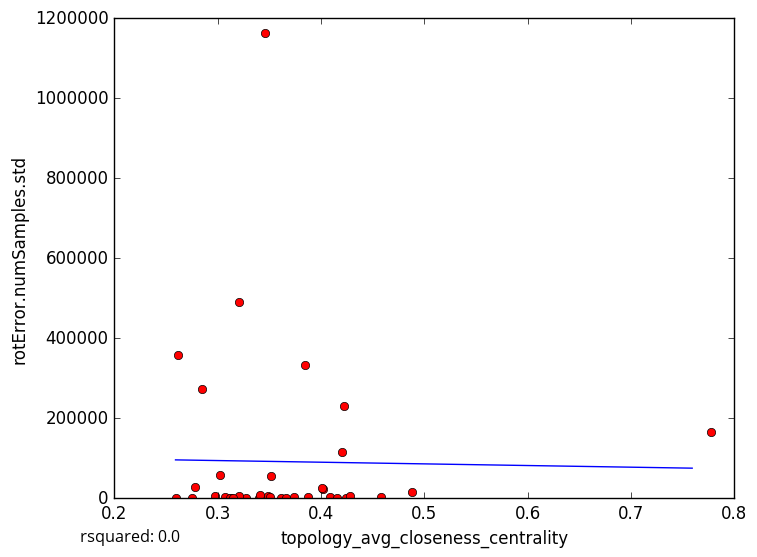

Source data for this figure (header and first rows):
topology_avg_closeness_centrality, rotError.numSamples.std
0.321, 1692
0.3071, 3412
0.3736, 2887
0.4089, 2356
0.4246, 168.5
0.3614, 0.0
0.2755, 1162
0.4586, 2769
0.3848, 332796
0.3456, 1162326
0.313, 0.0
0.297, 4484
0.3277, 0.0
0.321, 4596
0.3486, 6269
0.4281, 4660
0.4017, 23468
0.3124, 0.0
0.3879, 2134
0.3398, 0.0
0.3509, 3794
0.4013, 25850
0.2785, 27505
0.7778, 164605
0.3662, 0.0
0.42, 116037
0.4881, 15605
0.422, 231363
0.3412, 8298
0.3024, 59180
0.3151, 0.0
0.2617, 358042
0.3205, 489724
0.4155, 0.0
0.2845, 274071
0.2593, 0.0
0.3522, 56790
5-Fold RMSE:, 423485, 146633, 134535, 107049, 107049
Average 5-Fold RMSE:, 184032
5-Fold rsquared:, -0.04444, -0.2991, -0.2604, -0.1659, -0.1659
Average 5-Fold rsquared:, -16.43
